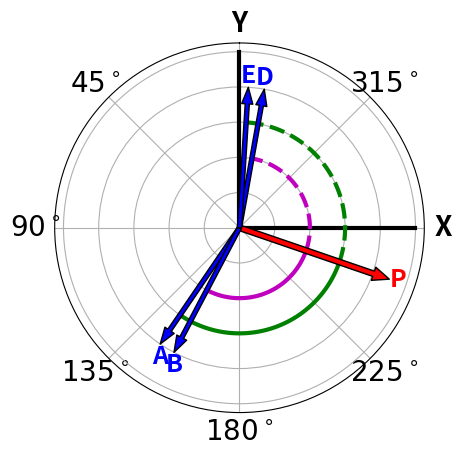

Recreate this plot in Python.
import matplotlib.pyplot as plt
import numpy as np

def deg2rad(deg): return deg * np.pi / 180

fig = plt.figure()
ax = fig.add_subplot(111, polar=True)
ax.set_theta_zero_location('N')
plt.setp(ax.get_yticklabels(), visible=False) # turn off radial labels
plt.plot((0,0), (0,1), "k-", linewidth=3)
plt.plot((0,deg2rad(270)), (0,1), "k-", linewidth=3)
ax.set_xticklabels(("Y", "$45^\circ$", "$90^\circ$", "$135^\circ$", "$180^\circ$", "$225^\circ$", "X", "$315^\circ$"), weight="bold", fontsize=20)

# Pole
coord = (deg2rad(251.06), 0.9)
ax.annotate("", xytext=(0.0,0.0), xy=coord,
            arrowprops=dict(facecolor="red", width=4, headwidth=10))
ax.text(coord[0], coord[1], "P", color="red", fontsize=18, weight="bold", horizontalalignment="left", verticalalignment="center")

# DCR
coord = (deg2rad(145.71), 0.8)
ax.annotate("", xytext=(0.0,0.0), xy=coord,
            arrowprops=dict(facecolor="blue", width=3, headwidth=8))
ax.text(coord[0], coord[1], "A", color="blue", fontsize=18, weight="bold", horizontalalignment="center", verticalalignment="top")

coord = (deg2rad(152.27), 0.8)
ax.annotate("", xytext=(0.0,0.0), xy=coord,
            arrowprops=dict(facecolor="blue", width=3, headwidth=8))
ax.text(coord[0], coord[1], "B", color="blue", fontsize=18, weight="bold", horizontalalignment="center", verticalalignment="top")

coord = (deg2rad(349.86), 0.8)
ax.annotate("", xytext=(0.0,0.0), xy=coord,
            arrowprops=dict(facecolor="blue", width=3, headwidth=8))
ax.text(coord[0], coord[1], "D", color="blue", fontsize=18, weight="bold", horizontalalignment="center", verticalalignment="bottom")

coord = (deg2rad(356.41), 0.8)
ax.annotate("", xytext=(0.0,0.0), xy=coord,
            arrowprops=dict(facecolor="blue", width=3, headwidth=8))
ax.text(coord[0], coord[1], "E", color="blue", fontsize=18, weight="bold", horizontalalignment="center", verticalalignment="bottom")

#import matplotlib.patheffects as PathEffects
#t.set_path_effects([PathEffects.Stroke(linewidth=2, foreground="k"), PathEffects.Normal()])

# DCR angles
plt.plot((deg2rad(np.linspace(145.71, 251.06, 100))), 0.6 * np.ones(100), "g-",  linewidth=3)
plt.plot((deg2rad(np.linspace(251.06, 356.41, 100))), 0.6 * np.ones(100), "g--", linewidth=3)

plt.plot((deg2rad(np.linspace(152.27, 251.06, 100))), 0.4 * np.ones(100), "m-",  linewidth=3)
plt.plot((deg2rad(np.linspace(251.06, 349.86, 100))), 0.4 * np.ones(100), "m--", linewidth=3)

plt.show()
